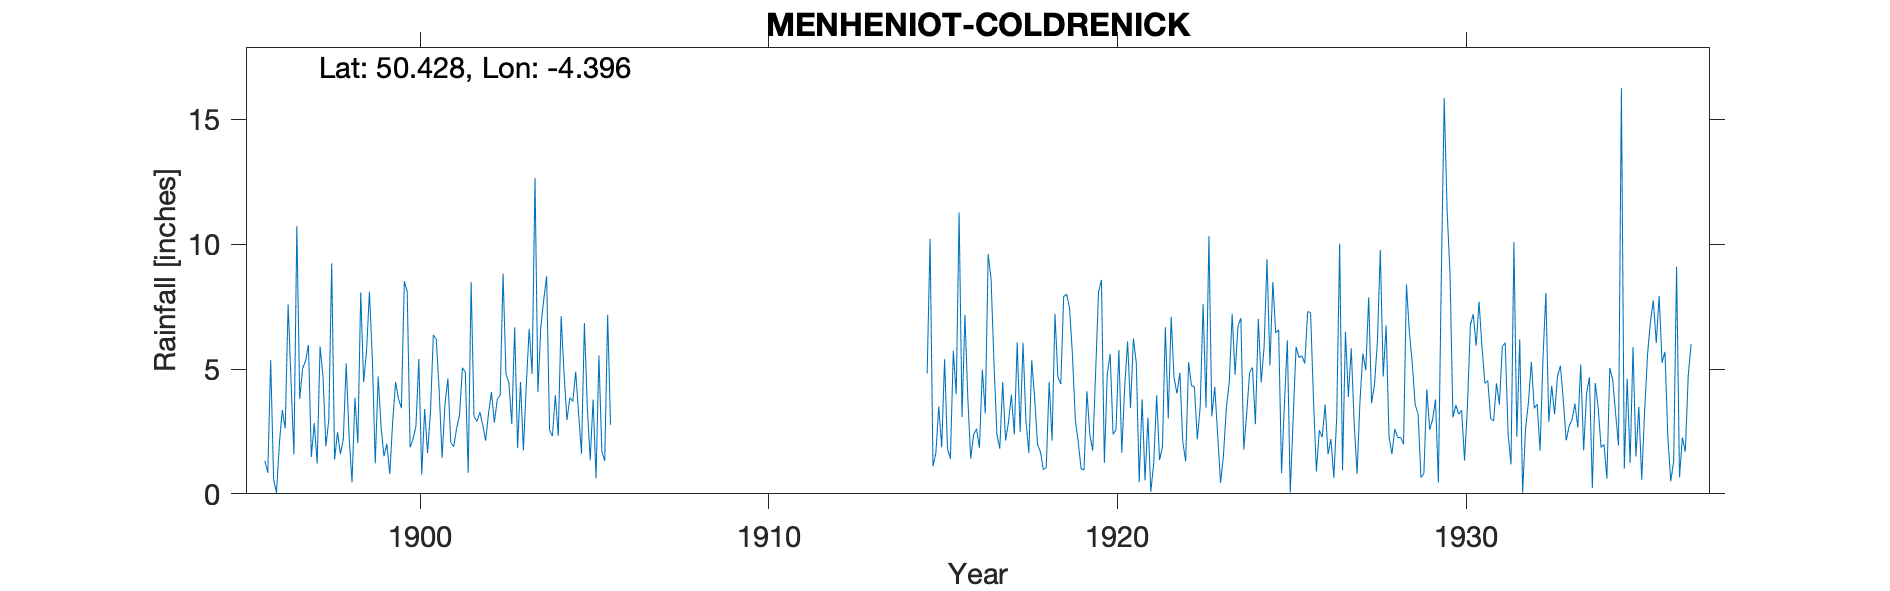

The file beside this chart, header and first rows:
MENHENIOT-COLDRENICK, , , , , , , , , , , , , , , , , , , , , , , 
Grid ref, SX299614, Long, -4.396, Lat, 50.43, Elevation, 301, ft, , , , , , , , , , , , , , , 
Station no, 1934, , , , , , , , , , , , , , , , , , , , , , 
, 1890, 1891, 1892, 1893, 1894, 1895, 1896, 1897, 1898, 1899, 1900, 1901, 1902, 1903, 1904, 1905, 1906, 1907, 1908, 1909, 1910, 1911, 1912
January, , , , , , , 1.32, 3.8, 1.37, 8.1, 8.52, 4.15, 3.1, 4.46, 7.77, 3.22, , , , , , , 
February, , , , , , , 0.84, 5.03, 2.47, 5.4, 8.1, 1.44, 2.9, 2.8, 8.72, 1.61, , , , , , , 
March, , , , , , , 5.35, 5.32, 1.59, 1.22, 1.86, 3.59, 3.27, 6.67, 2.55, 6.84, , , , , , , 
April, , , , , , , 0.59, 5.96, 2.18, 4.7, 2.2, 4.62, 2.77, 1.83, 2.32, 3.49, , , , , , , 
May, , , , , , , 0.03, 1.48, 5.22, 2.67, 2.7, 2.05, 2.13, 4.48, 3.95, 1.35, , , , , , , 
June, , , , , , , 2.03, 2.83, 2.29, 1.5, 5.4, 1.89, 3.23, 1.74, 2.32, 3.78, , , , , , , 
July, , , , , , , 3.36, 1.21, 0.46, 2, 0.77, 2.61, 4.08, 4.38, 7.12, 0.62, , , , , , , 
August, , , , , , , 2.62, 5.9, 3.85, 0.79, 3.4, 3.14, 2.85, 6.61, 4.8, 5.54, , , , , , , 
September, , , , , , , 7.59, 4.71, 2.03, 2.9, 1.63, 5.05, 3.79, 4.8, 2.96, 1.69, , , , , , , 
October, , , , , , , 4.53, 1.9, 8.07, 4.48, 3.25, 4.87, 3.95, 12.65, 3.85, 1.32, , , , , , , 
November, , , , , , , 1.58, 2.96, 4.47, 3.81, 6.37, 0.84, 8.82, 4.07, 3.7, 7.17, , , , , , , 
December, , , , , , , 10.72, 9.23, 5.73, 3.43, 6.19, 8.49, 4.79, 6.69, 4.89, 2.76, , , , , , , 
Total, , , , , , , 40.56, 50.33, 39.73, 41, 50.39, 42.74, 45.68, 61.18, 54.95, 39.39, , , , , , , 
